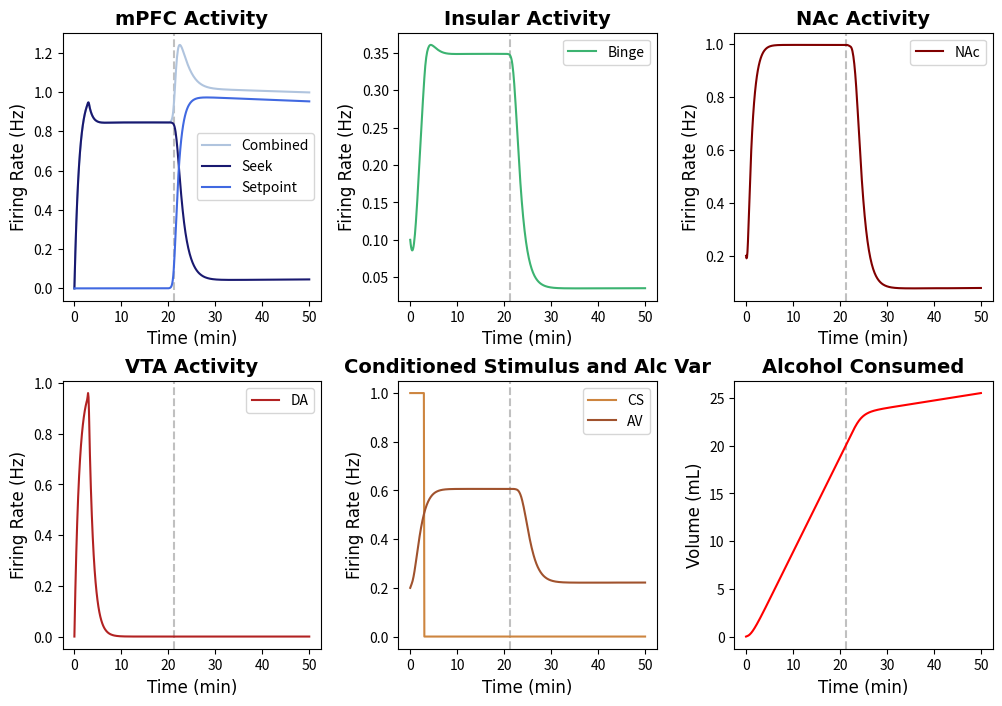

Write the Python code that produced this figure.
import numpy as np
import matplotlib.pyplot as plt
from scipy.integrate import solve_ivp
import matplotlib.animation as animation
from matplotlib.animation import PillowWriter
import random
tfont = {'fontname':'Times New Roman'}
#NOTE: Running this code should produce a subplot with the behavior of all of the neuron groups and a phase-plane analysis animation. 
# The model is defined as binge_model (located below)


#Specify IC and time step
y0 = [0, 0, 0.1, 0.2, 0.2, 0, 0] #seek, setp, binge,  nac, av, ALCOHOL, vta
y_traj = [0, 0, 0.1, 0.2, 0.2, 0,0] #seek, setp, binge, nac, av, ALCOHOL, vta; used in phase plane analysis
t= np.linspace(0,50,500)  

## Defining the Parameters
#EXCITABILITIES
Ebinge = 1.45
Enac = 1.84
Eav = 1.84
Eseek= 0.8
Esetp = 5
Evta = 12

#TIMESCALES
seekTAU = 1
bingeTAU = 1
nacTAU = 1
avTAU = 1 
setpTAU = 1
vtaTAU = 1

#DRIVES
seekDRIVE = -0.3
bingeDRIVE = 2.4
nacDRIVE = 1.6
avDRIVE = 1.4
vtaDRIVE = 1.4
setpDRIVE = 0.5

#SYNAPTIC WEIGHTS
spTOseek = 5
seekTOnac = 5
seekTObin = 2
binTOnac = 1
vtaTOnac = 1
avTOseek = 3
vtaTObin = 10
csTOseek = 6
csTOvta = 3
binTOseek = 3

#EXTRAS
TOLERANCE = 20
csDUR = 3
decayFac = 0.001
seekSELF = 1
bingeSELF = 0.8

def F(x): # + = excitatory, - = inhibitory
        return 1 / (1 + np.exp(-x))

def binge_model(t, y0):
    def model(t, y):
        seek, setp, binge, nac, av, ALCOHOL, vta = y
        
        CS = np.heaviside(csDUR-t,0.5) #Conditioned Stimulus
        dseek_dt = (-seek + F(Eseek * (csTOseek * CS - spTOseek * setp + avTOseek * av - seekDRIVE))) / seekTAU #Seek Activity
        dsetp_dt = (-setp + np.exp(-decayFac*t) * F(Esetp * ((ALCOHOL - TOLERANCE)))) / setpTAU  #Setpoint Activity       
        dbinge_dt = (-binge + F(Ebinge * (bingeSELF * binge + seekTObin * seek - bingeDRIVE))) / bingeTAU #Binge Activity
        dnac_dt = (-nac + F(Enac * (vtaTOnac * vta + seekTOnac * seek + binTOnac * binge - nacDRIVE))) / nacTAU #NAc Activity
        dav_dt = (-av + F(Eav * nac - avDRIVE)) / avTAU #Alcohol Variable
        dALCOHOL_dt = nac # Alcohol consumed 
        dvta_dt = (-vta + F(Evta*(csTOvta * CS - vtaDRIVE))) / vtaTAU #VTA activity
        
        return [dseek_dt, dsetp_dt, dbinge_dt, dnac_dt, dav_dt, dALCOHOL_dt, dvta_dt]

    sol = solve_ivp(model, (0, t[-1]), y0, dense_output=True)
    y = sol.sol(t)
    CS = np.heaviside(csDUR-t,0.5)
    return {'Int':y, 'Der':[model(t,y0) for t in t], 'CS':CS}

# Some extra functions defined for plotting 
def der_model(t, y): #This model is also defined separately, just for convenience. The system of ODEs is also defined in the "binge_model"
        seek, setp, binge, nac, av, ALCOHOL, vta = y
        
        CS = np.heaviside(csDUR-t,0.5) #Conditioned Stimulus
        dseek_dt = (-seek + F(Eseek * (csTOseek * CS - spTOseek * setp + avTOseek * av - seekDRIVE))) / seekTAU #Seek Activity
        dsetp_dt = (-setp + F(Esetp * ((ALCOHOL - TOLERANCE)))) / setpTAU  #Setpoint Activity       
        dbinge_dt = (-binge + F(Ebinge * (bingeSELF * binge + seekTObin * seek - bingeDRIVE))) / bingeTAU #Binge Activity
        dnac_dt = (-nac + F(Enac * (vtaTOnac * vta + seekTOnac * seek + binTOnac * binge - nacDRIVE))) / nacTAU #NAc Activity
        dav_dt = (-av + F(Eav * (vtaTOnac * vta + seekTOnac * seek + binTOnac * binge - avDRIVE))) / avTAU #Alcohol Variable
        dALCOHOL_dt = nac # Alcohol consumed 
        dvta_dt = (-vta + F(Evta*(csTOvta * CS - vtaDRIVE))) / vtaTAU #VTA activity

        return [dseek_dt, dsetp_dt, dbinge_dt, dnac_dt, dav_dt, dALCOHOL_dt, dvta_dt]

def binge_model_noise(t, y0): #This model adds noise; solely for the purpose of graphing (indiciate yes in the last argument of sub_plots to add noise)
    def model(t, y):
        seek, setp, binge, nac, av, ALCOHOL, vta = y
        
        CS = np.heaviside(csDUR-t,0.5) #Conditioned Stimulus
        
        CS = np.heaviside(csDUR-t,0.5) #Conditioned Stimulus
        dseek_dt = (-seek + F(Eseek * (csTOseek * CS - spTOseek * setp + avTOseek * av - seekDRIVE))+ random.uniform(-0.95,0.95)) / seekTAU #Seek Activity
        dsetp_dt = (-setp + F(Esetp * ((ALCOHOL - TOLERANCE)))+ random.uniform(-0.95,0.95)) / setpTAU  #Setpoint Activity       
        dbinge_dt = (-binge + F(Ebinge * (bingeSELF * binge + seekTObin * seek - bingeDRIVE))+ random.uniform(-0.95,0.95)) / bingeTAU #Binge Activity
        dnac_dt = (-nac + F(Enac * (vtaTOnac * vta + seekTOnac * seek + binTOnac * binge - nacDRIVE))+ random.uniform(-0.95,0.95)) / nacTAU #NAc Activity
        dav_dt = (-av + F(Eav * (vtaTOnac * vta + seekTOnac * seek + binTOnac * binge - avDRIVE))+ random.uniform(-0.95,0.95)) / avTAU #Alcohol Variable
        dALCOHOL_dt = nac+ random.uniform(-0.95,0.95) # Alcohol consumed 
        dvta_dt = (-vta + F(Evta*(csTOvta * CS - vtaDRIVE))+ random.uniform(-0.95,0.95)) / vtaTAU #VTA activity
        
        return [dseek_dt, dsetp_dt, dbinge_dt, dnac_dt, dav_dt, dALCOHOL_dt, dvta_dt]

    sol = solve_ivp(model, (0, t[-1]), y0, dense_output=True)
    y = sol.sol(t)
    CS = np.heaviside(csDUR-t,0.5)
    return {'Int':y, 'Der':[model(t,y0) for t in t], 'CS':CS}

#Plotting the Data
def sub_plots(t,y0,noise):
    if noise == 'yes':  
        y= binge_model_noise(t,y0)
    else:
         y = binge_model(t,y0)
    seek = y['Int'][0]
    setp = y['Int'][1]
    binge = y['Int'][2]
    nac = y['Int'][3]
    av = y['Int'][4]
    alc = y['Int'][5]
    vta = y['Int'][6]
    CS = y['CS']
    for n in np.arange(len(alc)):
        if alc[n]>=TOLERANCE:
            thresh = t[n] #time at which threshold is reached 
            index = n #index of when threshold is reached
            break
    f, axs = plt.subplots(2, 3, figsize=(12, 8))

    axs[0,0].axvline(x=thresh, color = 'silver',linestyle='dashed')
    axs[0,0].plot(t, seek+setp, label = 'Combined', color = 'lightsteelblue')
    axs[0,0].plot(t, seek, label = 'Seek', color = 'midnightblue')
    axs[0,0].plot(t, setp, label = 'Setpoint', color = 'royalblue')
    axs[0,0].set_title('mPFC Activity', **tfont, fontweight = 'bold', fontsize='14')
    axs[0,0].set_ylabel('Firing Rate (Hz)',**tfont, fontsize='12')
    axs[0,0].set_xlabel('Time (min)',**tfont, fontsize='12')
    axs[0,0].legend()

    axs[0,1].axvline(x=thresh, color = 'silver',linestyle='dashed')
    axs[0,1].plot(t,binge, label ='Binge', color = 'mediumseagreen')
    axs[0,1].set_title('Insular Activity',**tfont, fontweight = 'bold', fontsize='14')
    axs[0,1].set_ylabel('Firing Rate (Hz)',**tfont, fontsize='12')
    axs[0,1].set_xlabel('Time (min)',**tfont, fontsize='12')
    axs[0,1].legend()

    axs[0,2].axvline(x=thresh, color = 'silver',linestyle='dashed')
    axs[0,2].plot(t,nac, label = 'NAc', color = 'maroon')
    axs[0,2].set_title('NAc Activity',**tfont, fontweight = 'bold', fontsize='14')
    axs[0,2].set_ylabel('Firing Rate (Hz)',**tfont, fontsize='12')
    axs[0,2].set_xlabel('Time (min)',**tfont, fontsize='12')
    axs[0,2].legend()

    axs[1,0].axvline(x=thresh, color = 'silver',linestyle='dashed')
    axs[1,0].plot(t, vta, label = 'DA', color = 'firebrick')
    axs[1,0].set_title('VTA Activity',**tfont, fontweight = 'bold', fontsize='14')
    axs[1,0].set_ylabel('Firing Rate (Hz)',**tfont, fontsize='12')
    axs[1,0].set_xlabel('Time (min)',**tfont, fontsize='12')
    axs[1,0].legend()

    axs[1,1].axvline(x=thresh, color = 'silver',linestyle='dashed')
    axs[1,1].plot(t, CS, color = 'peru', label = 'CS')
    axs[1,1].plot(t, av, color = 'sienna', label = 'AV')
    axs[1,1].set_title('Conditioned Stimulus and Alc Var',**tfont, fontweight = 'bold', fontsize='14')
    axs[1,1].set_ylabel('Firing Rate (Hz)',**tfont, fontsize='12')
    axs[1,1].set_xlabel('Time (min)',**tfont, fontsize='12')
    axs[1,1].legend()

    axs[1,2].axvline(x=thresh, color = 'silver',linestyle='dashed')
    axs[1,2].plot(t, alc, color = 'red')
    axs[1,2].set_title('Alcohol Consumed',**tfont, fontweight = 'bold', fontsize='14')
    axs[1,2].set_ylabel('Volume (mL)',**tfont, fontsize='12')
    axs[1,2].set_xlabel('Time (min)',**tfont, fontsize='12')
    plt.subplots_adjust(wspace=0.3, hspace=0.3)
    plt.show()
def vector_field(y0, y_traj, t, n,m, name, save): 
    #arguments: initial conditions, t, n/m=neuron population numbers (same as IC), name = ['pop one', 'pop two'], save =='yes' if you want to save]
    x1min, x1max, numptsx1, x2min, x2max, numptsx2 = -0.1, 1, 12, -0.1, 1, 12 #setting up the grid space
    x1list = np.linspace(x1min, x1max, numptsx1)
    x2list = np.linspace(x2min, x2max, numptsx2)
    x1array, x2array = np.meshgrid(x1list, x2list)
    dx1dt_array = np.zeros(x1array.shape)
    dx2dt_array = np.zeros(x1array.shape)
    fig = plt.figure(figsize=(12, 10))
    ax1 = fig.add_subplot(2, 1, 1)     
    ax2 = fig.add_subplot(2, 2, 3)      
    ax3 = fig.add_subplot(2, 2, 4)      
    ax = [ax1, ax2, ax3]
    init = binge_model(t, y0)['Int'] # Solving the system with IC
    
    def update(z):
        #Plotting the Vector Fields
        ax1.clear()
        for i in np.arange(numptsx1):
            for j in np.arange(numptsx2):
                y = [init[0,z], init[1, z], init[2, z], init[3, z], init[4, z], init[5, z], init[6,z]]
                y[n] = x1array[i, j]
                y[m] = x2array[i, j]
                deriv = der_model(t, y)
                seek_der = deriv[0]
                vta_der = deriv[6]
                deriv[0] = seek_der[z]
                deriv[6] = vta_der[z]
                dx1dt_array[i, j] = deriv[n]
                dx2dt_array[i, j] = deriv[m]
        ax1.quiver(x1array, x2array, dx1dt_array, dx2dt_array, alpha=0.25, width = 0.003)
        y = binge_model(t, y_traj)['Int']
        traj = np.zeros((7, len(t)))
        for k in np.arange(7):
            traj[k, :] = y[k]  #seek, setp, binge,  nac, av, ALCOHOL, vta
        
        ax1.plot(traj[n, 0:z], traj[m, 0:z], color='black', linewidth = '2')
        ax1.plot(traj[n,z],traj[m,z],marker='o', color = 'red', markersize='10', zorder=10)

        x1list_fine = np.linspace(x1min, x1max, 250)
        x2list_fine = np.linspace(x2min, x2max, 250)
        nullcline = np.zeros((7, 250)) #seek, setp, binge,  nac, av, ALCOHOL, vta
        for i in np.arange(250):
            for k in np.arange(7):
                y0[k] = traj[k,z]
            y0[n] = x1list_fine[i]
            y0[m] = x2list_fine[i]
            #Solving for the nullclines at each time step
            CS = np.heaviside(csDUR-t,0.5)[z] #Conditioned Stimulus
            nullcline[0,i] = (F(Eseek * (csTOseek * CS - spTOseek * y0[1] + avTOseek * y0[4] - seekDRIVE))) / seekTAU #Seek Activity
            nullcline[1,i] = (F(Esetp * ((y0[5]- TOLERANCE)))) / setpTAU  #Setpoint Activity       
            nullcline[2,i] = (F(Ebinge * (bingeSELF * y0[2] + seekTObin * y0[0] - bingeDRIVE))) / bingeTAU #Binge Activity
            nullcline[3,i] = (F(Enac * (vtaTOnac * y0[6] + seekTOnac * y0[0] + binTOnac * y0[2] - nacDRIVE))) / nacTAU #NAc Activity
            nullcline[4,i] = (F(Eav * (vtaTOnac * y0[6] + seekTOnac * y0[0] + binTOnac * y0[2] - avDRIVE))) / avTAU #Alcohol Variable
            nullcline[5,i] = y0[3] # Alcohol consumed 
            nullcline[6,i] = (F(Evta*(csTOvta * CS - vtaDRIVE))) / vtaTAU #VTA activity    
            
        ax1.plot(x1list_fine, nullcline[m, :], 'b-', alpha=0.8, linewidth=1.5)
        ax1.plot(nullcline[n, :], x2list_fine, 'r-', alpha=0.8, linewidth=1.5)
        ax1.set_xlabel(name[0], fontweight='bold', fontsize=15, **tfont)
        ax1.set_ylabel(name[1], fontweight='bold', fontsize=15, **tfont)
        ax1.set_title('Phase Plane Analysis of '+name[0]+' and '+name[1]+'', **tfont, fontweight = 'bold', fontsize = '15')

        ax2.plot(t[0:z],traj[n,0:z], color = 'red')
        ax2.plot(t[0:z],traj[m,0:z], color = 'blue')
        ax2.set_xlabel('Time', fontweight='bold', fontsize=15, **tfont)
        ax2.set_ylabel('Firing Rate (Hz)', fontweight='bold', fontsize=15, **tfont)
        ax2.set_xlim(0,t[-1])
        ax2.set_ylim(0,1.05)        
        ax2.set_title('Neuron Activity', **tfont, fontweight = 'bold', fontsize = '15')
        ax2.legend(name)
    
        ax3.plot(t[0:z],traj[1,0:z], color = 'darkgreen', label = 'Setpoint')
        ax3.set_xlim(0,t[-1])
        ax3.set_ylim(-0.05,1.05)
        ax3.set_xlabel('Time', fontweight='bold', fontsize=15, **tfont)
        ax3.set_ylabel('Firing Rate (Hz)', fontweight='bold', fontsize=15, **tfont)
        ax3.set_title('Setpoint Activity', **tfont, fontweight = 'bold', fontsize = '15')
        return ax
    
    ani = animation.FuncAnimation(fig, update, frames=len(t), interval=1,repeat=False)
    if save =='yes':
        writer = PillowWriter(fps=30)
        ani.save('/Users/<user>/Downloads/seek_binge_phaseplane.gif', writer=writer)
    plt.show()

sub_plots(t, y0, 'no')
# vector_field(y0,y_traj, t, 0, 2, ['Seek', 'Binge'], 'no')